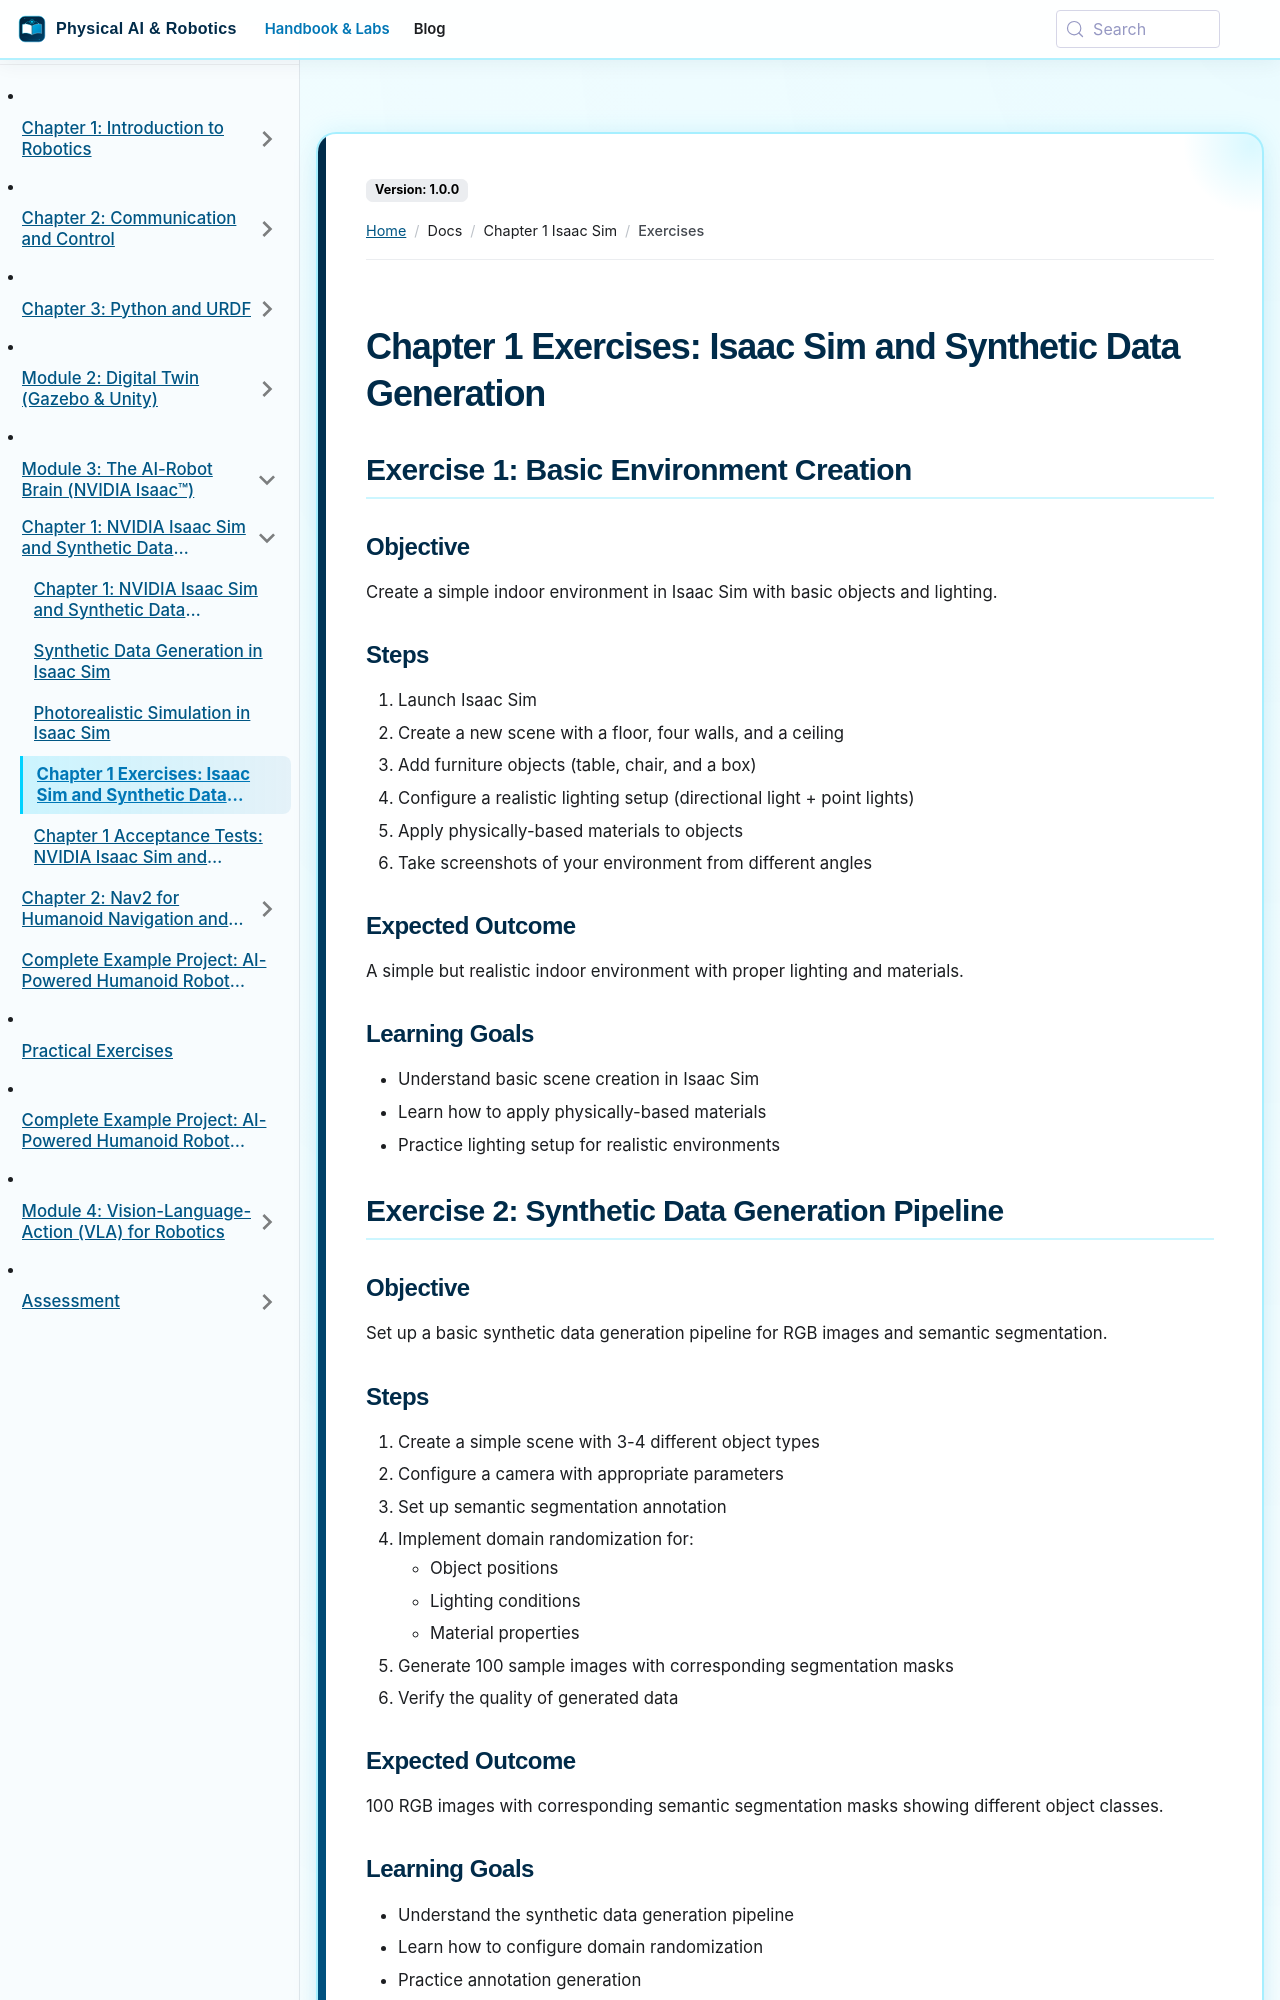

repository: SainBux-HadiSeelro/agentic-humanoid-robotics-book · page: docs/chapter-1-isaac-sim/exercises.html · generator: docusaurus

---
sidebar_position: 4
---

# Chapter 1 Exercises: Isaac Sim and Synthetic Data Generation

## Exercise 1: Basic Environment Creation

### Objective
Create a simple indoor environment in Isaac Sim with basic objects and lighting.

### Steps
1. Launch Isaac Sim
2. Create a new scene with a floor, four walls, and a ceiling
3. Add furniture objects (table, chair, and a box)
4. Configure a realistic lighting setup (directional light + point lights)
5. Apply physically-based materials to objects
6. Take screenshots of your environment from different angles

### Expected Outcome
A simple but realistic indoor environment with proper lighting and materials.

### Learning Goals
- Understand basic scene creation in Isaac Sim
- Learn how to apply physically-based materials
- Practice lighting setup for realistic environments

## Exercise 2: Synthetic Data Generation Pipeline

### Objective
Set up a basic synthetic data generation pipeline for RGB images and semantic segmentation.

### Steps
1. Create a simple scene with 3-4 different object types
2. Configure a camera with appropriate parameters
3. Set up semantic segmentation annotation
4. Implement domain randomization for:
   - Object positions
   - Lighting conditions
   - Material properties
5. Generate 100 sample images with corresponding segmentation masks
6. Verify the quality of generated data

### Expected Outcome
100 RGB images with corresponding semantic segmentation masks showing different object classes.

### Learning Goals
- Understand the synthetic data generation pipeline
- Learn how to configure domain randomization
- Practice annotation generation

## Exercise 3: LiDAR Simulation
